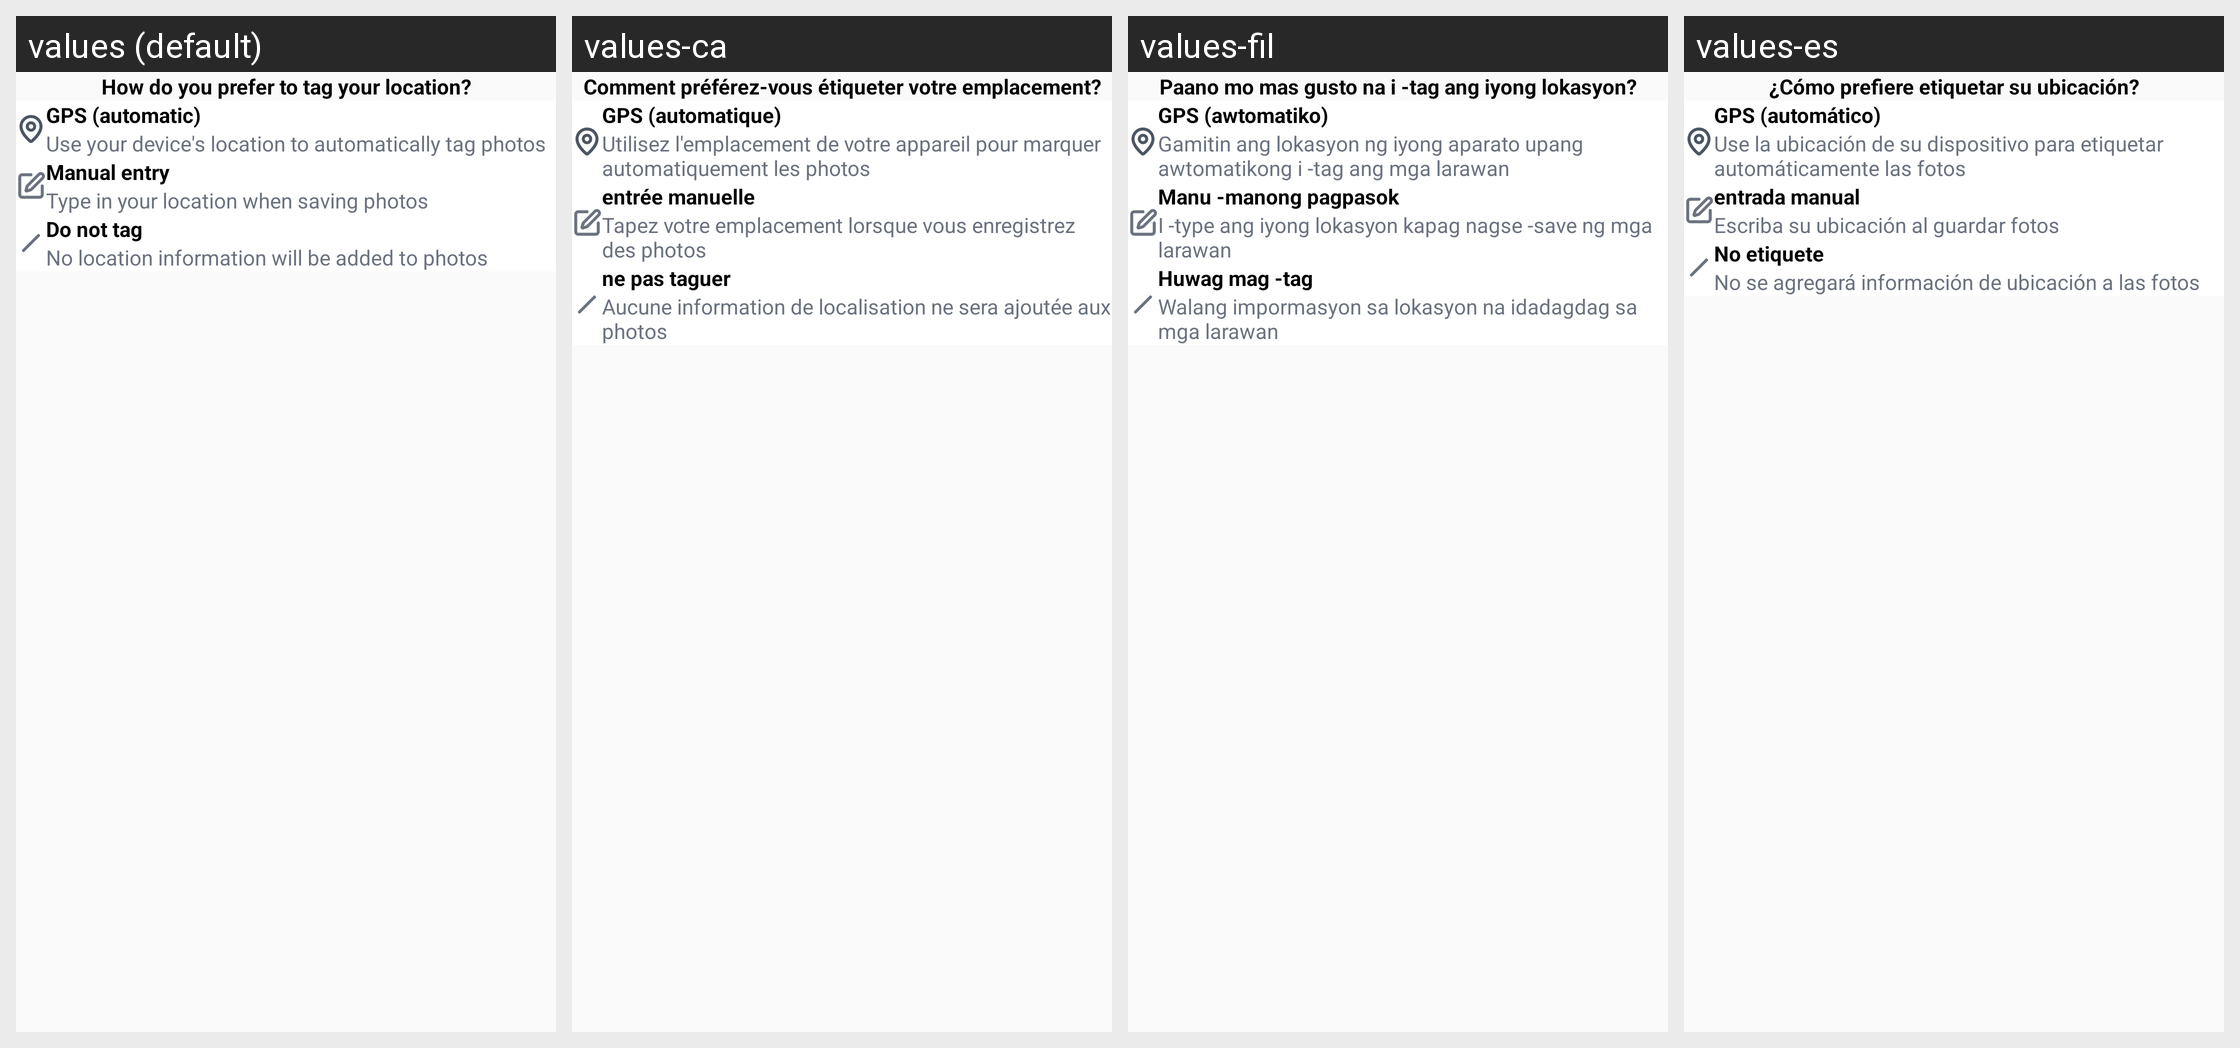

Translations of the strings shown on this Android screen, per locale in the grid:
Android screen res/layout/fragment_start_menu3.xml rendered under 4 locales, left to right: values (default), values-ca, values-fil, values-es. Device: Nexus 5 (rendered at 1080×1920; each locale shown at half size, 540×960, under a caption strip naming it); theme Theme.GPSMapCamera.
Other locales in the repository, not shown: values-af, values-bn-rBD, values-de, values-fa, values-fr, values-hi, values-in, values-it, values-ja, values-ko, values-nl, values-pt, values-pt-rBR, values-ru, values-th, values-tr, values-vi, values-zh.
Strings drawn on this screen, with the default value and each locale's value (text and hints the layout hard-codes, and strings that could not be matched under every locale, appear in the picture but are not listed):

how_do_you_prefer_to_tag_your_location
  values: How do you prefer to tag your location?
  values-ca: Comment préférez-vous étiqueter votre emplacement?
  values-fil: Paano mo mas gusto na i -tag ang iyong lokasyon?
  values-es: ¿Cómo prefiere etiquetar su ubicación?

gps_automatic
  values: GPS (automatic)
  values-ca: GPS (automatique)
  values-fil: GPS (awtomatiko)
  values-es: GPS (automático)

use_your_device_s_location_to_automatically_tag_photos
  values: Use your device's location to automatically tag photos
  values-ca: Utilisez l'emplacement de votre appareil pour marquer automatiquement les photos
  values-fil: Gamitin ang lokasyon ng iyong aparato upang awtomatikong i -tag ang mga larawan
  values-es: Use la ubicación de su dispositivo para etiquetar automáticamente las fotos

manual_entry
  values: Manual entry
  values-ca: entrée manuelle
  values-fil: Manu -manong pagpasok
  values-es: entrada manual

type_in_your_location_when_saving_photos
  values: Type in your location when saving photos
  values-ca: Tapez votre emplacement lorsque vous enregistrez des photos
  values-fil: I -type ang iyong lokasyon kapag nagse -save ng mga larawan
  values-es: Escriba su ubicación al guardar fotos

do_not_tag
  values: Do not tag
  values-ca: ne pas taguer
  values-fil: Huwag mag -tag
  values-es: No etiquete

no_location_information_will_be_added_to_photos
  values: No location information will be added to photos
  values-ca: Aucune information de localisation ne sera ajoutée aux photos
  values-fil: Walang impormasyon sa lokasyon na idadagdag sa mga larawan
  values-es: No se agregará información de ubicación a las fotos
